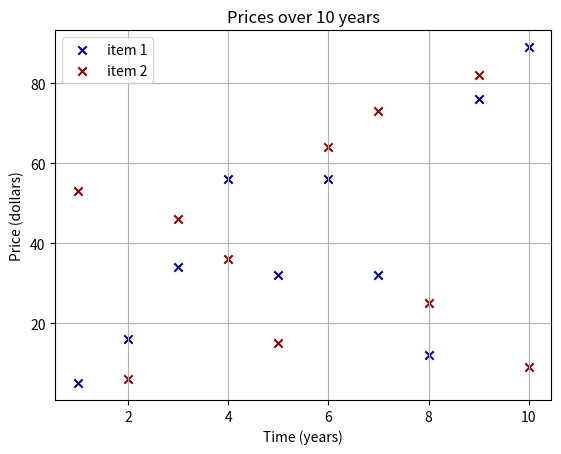

Write the Python code that produced this figure.
#!/usr/bin/python3

import matplotlib.pyplot as plt

x_axis1 = [1, 2, 3, 4, 5, 6, 7, 8, 9, 10]
y_axis1 = [5, 16, 34, 56, 32, 56, 32, 12, 76, 89]

x_axis2 = [1, 2, 3, 4, 5, 6, 7, 8, 9, 10]
y_axis2 = [53, 6, 46, 36, 15, 64, 73, 25, 82, 9] 

plt.title("Prices over 10 years")

plt.scatter(x_axis1, y_axis1, color='darkblue', marker='x', label="item 1")
plt.scatter(x_axis2, y_axis2, color='darkred', marker='x', label="item 2")

plt.xlabel("Time (years)")
plt.ylabel("Price (dollars)")

plt.grid(True)
plt.legend()

plt.show()